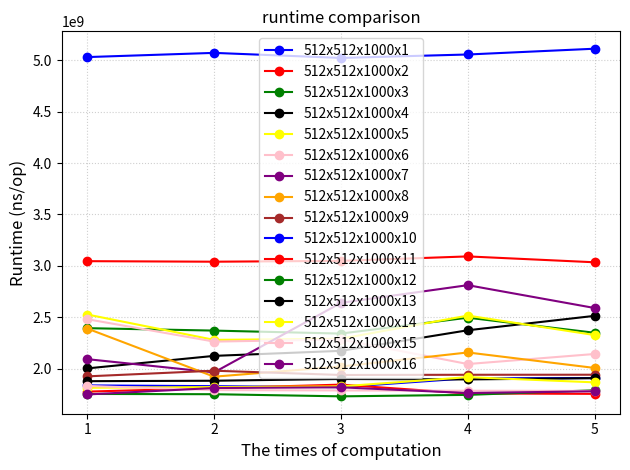
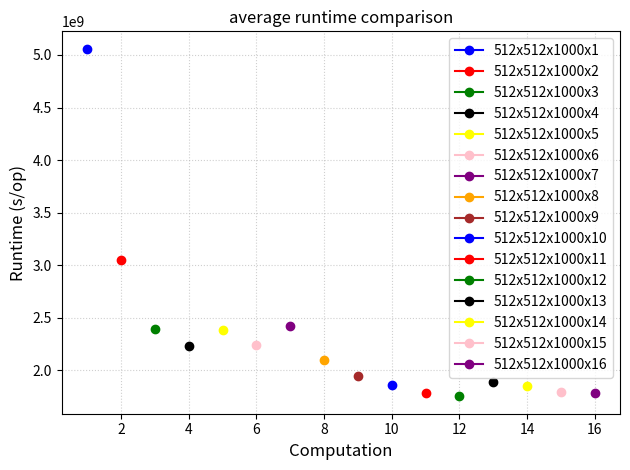

The script that saved these images, in order:
import matplotlib.pyplot as plt

x = ['1', '2', '3', '4', '5']##times
y1 = [5031663459, 5072589875, 5023391584, 5056827208, 5113092750]##runtime
y2 = [3045163416, 3039939875, 3047961750, 3091466792, 3034291375]
y3 = [2393021375, 2369400250, 2340316000, 2495068042, 2348258166]
y4 = [2001461625, 2123262583, 2172323709, 2372598917, 2512846416]
y5 = [2525954750, 2279058041, 2290277459, 2515368042, 2325873708]
y6 = [2480285333, 2262425125, 2282905875, 2043852458, 2141644000]
y7 = [2091324209, 1962487625, 2639254292, 2811546334, 2589152458]
y8 = [2389324958, 1920781500, 2019430292, 2156581250, 2005768791]
y9 = [1923848542, 1978934125, 1937328292, 1939356125, 1939862958]
y10 = [1835916291, 1828551833, 1819233083, 1904982041, 1907617875]
y11 = [1775485791, 1809198042, 1843372333, 1757603250, 1753629083]
y12 = [1752766458, 1750138625, 1729428875, 1743686583, 1788669667]
y13 = [1877075083, 1881236459, 1898388166, 1894078458, 1906456667]
y14 = [1812848292, 1819484958, 1826236541, 1916092333, 1865515500]
y15 = [1830757292, 1790151500, 1786772542, 1784150333, 1782119292]
y16 = [1747699125, 1810762333, 1817312000, 1761696916, 1778968167]

plt.plot(x, y1, marker='o', color='blue', label='512x512x1000x1' )
plt.plot(x, y2, marker='o', color='red', label='512x512x1000x2' )
plt.plot(x, y3, marker='o', color='green', label='512x512x1000x3' )
plt.plot(x, y4, marker='o', color='black', label='512x512x1000x4' )
plt.plot(x, y5, marker='o', color='yellow', label='512x512x1000x5' )
plt.plot(x, y6, marker='o', color='pink', label='512x512x1000x6' )
plt.plot(x, y7, marker='o', color='purple', label='512x512x1000x7' )
plt.plot(x, y8, marker='o', color='orange', label='512x512x1000x8' )
plt.plot(x, y9, marker='o', color='brown', label='512x512x1000x9' )
plt.plot(x, y10, marker='o', color='blue', label='512x512x1000x10' )
plt.plot(x, y11, marker='o', color='red', label='512x512x1000x11' )
plt.plot(x, y12, marker='o', color='green', label='512x512x1000x12' )
plt.plot(x, y13, marker='o', color='black', label='512x512x1000x13' )
plt.plot(x, y14, marker='o', color='yellow', label='512x512x1000x14' )
plt.plot(x, y15, marker='o', color='pink', label='512x512x1000x15' )
plt.plot(x, y16, marker='o', color='purple', label='512x512x1000x16' )


plt.title('runtime comparison', fontsize=12)
plt.xlabel('The times of computation', fontsize=12)
plt.ylabel('Runtime (ns/op)', fontsize=12)
plt.grid(True, linestyle=':', alpha=0.6)
plt.legend()

plt.tight_layout()
plt.show()

plt.plot(1, (sum(y1)/5), marker='o', color='blue', label='512x512x1000x1')
plt.plot(2, (sum(y2)/5), marker='o', color='red', label='512x512x1000x2' )
plt.plot(3, (sum(y3)/5), marker='o', color='green', label='512x512x1000x3' )
plt.plot(4, (sum(y4)/5), marker='o', color='black', label='512x512x1000x4' )
plt.plot(5, (sum(y5)/5), marker='o', color='yellow', label='512x512x1000x5' )
plt.plot(6, (sum(y6)/5), marker='o', color='pink', label='512x512x1000x6' )
plt.plot(7, (sum(y7)/5), marker='o', color='purple', label='512x512x1000x7' )
plt.plot(8, (sum(y8)/5), marker='o', color='orange', label='512x512x1000x8' )
plt.plot(9, (sum(y9)/5), marker='o', color='brown', label='512x512x1000x9' )
plt.plot(10, (sum(y10)/5), marker='o', color='blue', label='512x512x1000x10' )
plt.plot(11, (sum(y11)/5), marker='o', color='red', label='512x512x1000x11' )
plt.plot(12, (sum(y12)/5), marker='o', color='green', label='512x512x1000x12' )
plt.plot(13, (sum(y13)/5), marker='o', color='black', label='512x512x1000x13' )
plt.plot(14, (sum(y14)/5), marker='o', color='yellow', label='512x512x1000x14' )
plt.plot(15, (sum(y15)/5), marker='o', color='pink', label='512x512x1000x15' )
plt.plot(16, (sum(y16)/5), marker='o', color='purple', label='512x512x1000x16' )

plt.title('average runtime comparison', fontsize=12)
plt.xlabel('Computation', fontsize=12)
plt.ylabel('Runtime (s/op)', fontsize=12)
plt.grid(True, linestyle=':', alpha=0.6)
plt.legend()

plt.tight_layout()
plt.show()
